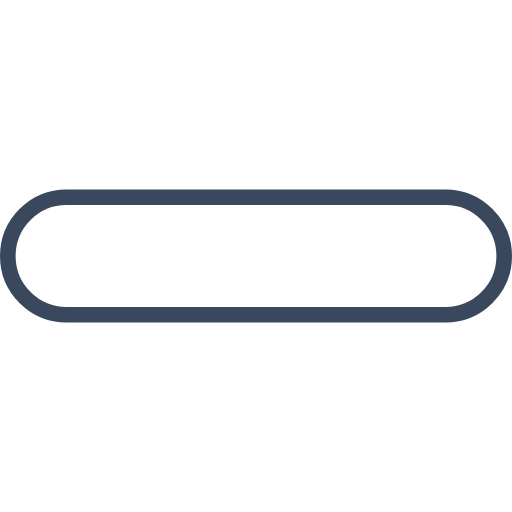
t = 0.00 s
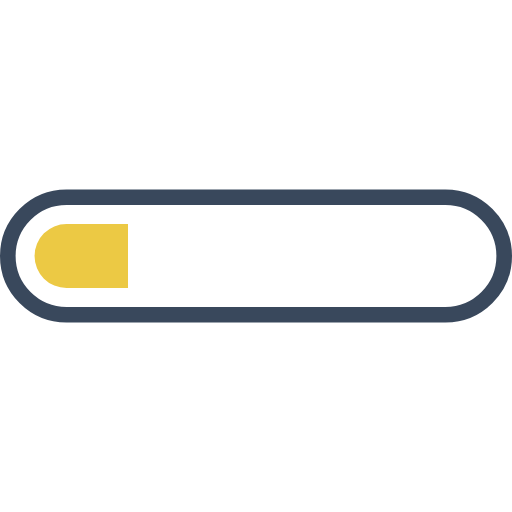
t = 0.13 s
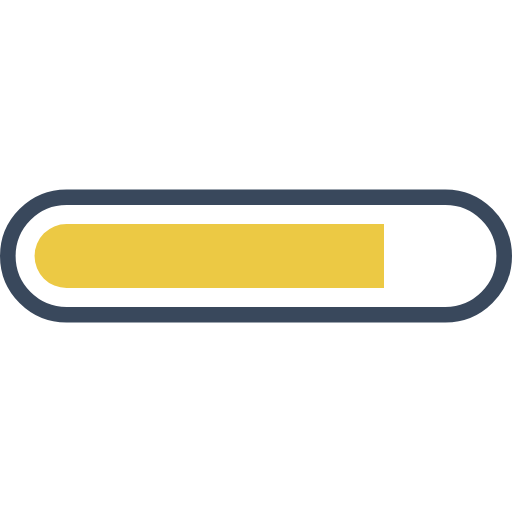
t = 0.38 s
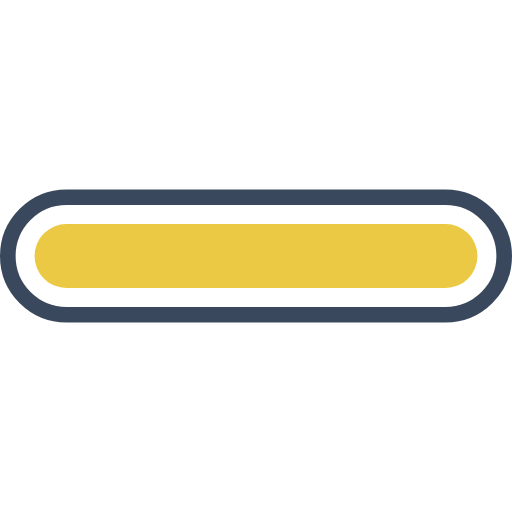
t = 0.50 s
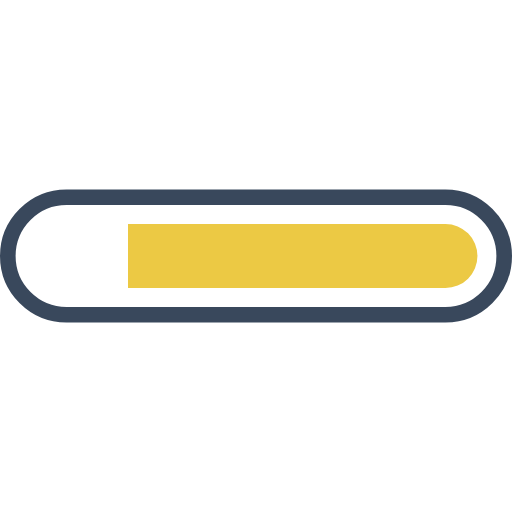
t = 0.63 s
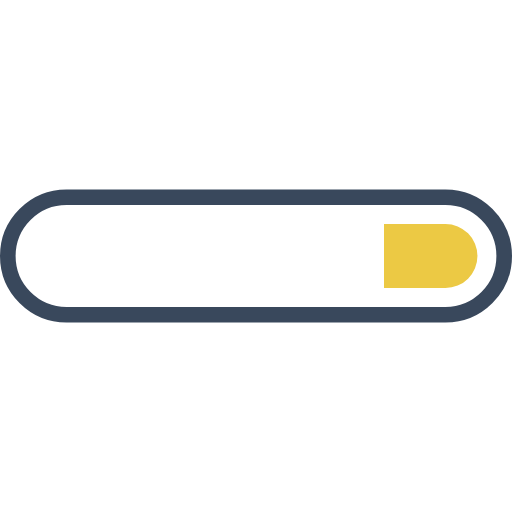
t = 0.88 s

The animated SVG that drew these frames (rendered in a browser with its animation timeline set to each time). Animation: 2 SMIL elements (animate=2); one cycle of 1.00 s, repeats indefinitely.

<svg xmlns="http://www.w3.org/2000/svg" xmlns:xlink="http://www.w3.org/1999/xlink" style="margin: auto; background: transparant; display: block; shape-rendering: auto;" width="200px" height="200px" viewBox="0 0 100 100" preserveAspectRatio="xMidYMid">
    <defs>
      <clipPath id="progress-gy85x3jrqto-cp" x="0" y="0" width="100" height="100">
        <rect x="0" y="0" width="0" height="100">
          <animate attributeName="width" repeatCount="indefinite" dur="1s" values="0;100;100" keyTimes="0;0.5;1"></animate>
          <animate attributeName="x" repeatCount="indefinite" dur="1s" values="0;0;100" keyTimes="0;0.5;1"></animate>
        </rect>
      </clipPath>
    </defs>
    <path fill="none" stroke="#39485c" stroke-width="3.0500000000000003" d="M12.999999999999998 38.525L87 38.525A11.475 11.475 0 0 1 98.475 50L98.475 50A11.475 11.475 0 0 1 87 61.475L12.999999999999998 61.475A11.475 11.475 0 0 1 1.5249999999999986 50L1.5249999999999986 50A11.475 11.475 0 0 1 12.999999999999998 38.525 Z"></path>
    <path fill="#ecc944" clip-path="url(#progress-gy85x3jrqto-cp)" d="M12.999999999999998 43.75L87 43.75A6.249999999999999 6.249999999999999 0 0 1 93.25 50L93.25 50A6.249999999999999 6.249999999999999 0 0 1 87 56.25L12.999999999999998 56.25A6.249999999999999 6.249999999999999 0 0 1 6.749999999999999 50L6.749999999999999 50A6.249999999999999 6.249999999999999 0 0 1 12.999999999999998 43.75 Z"></path>
</svg>
